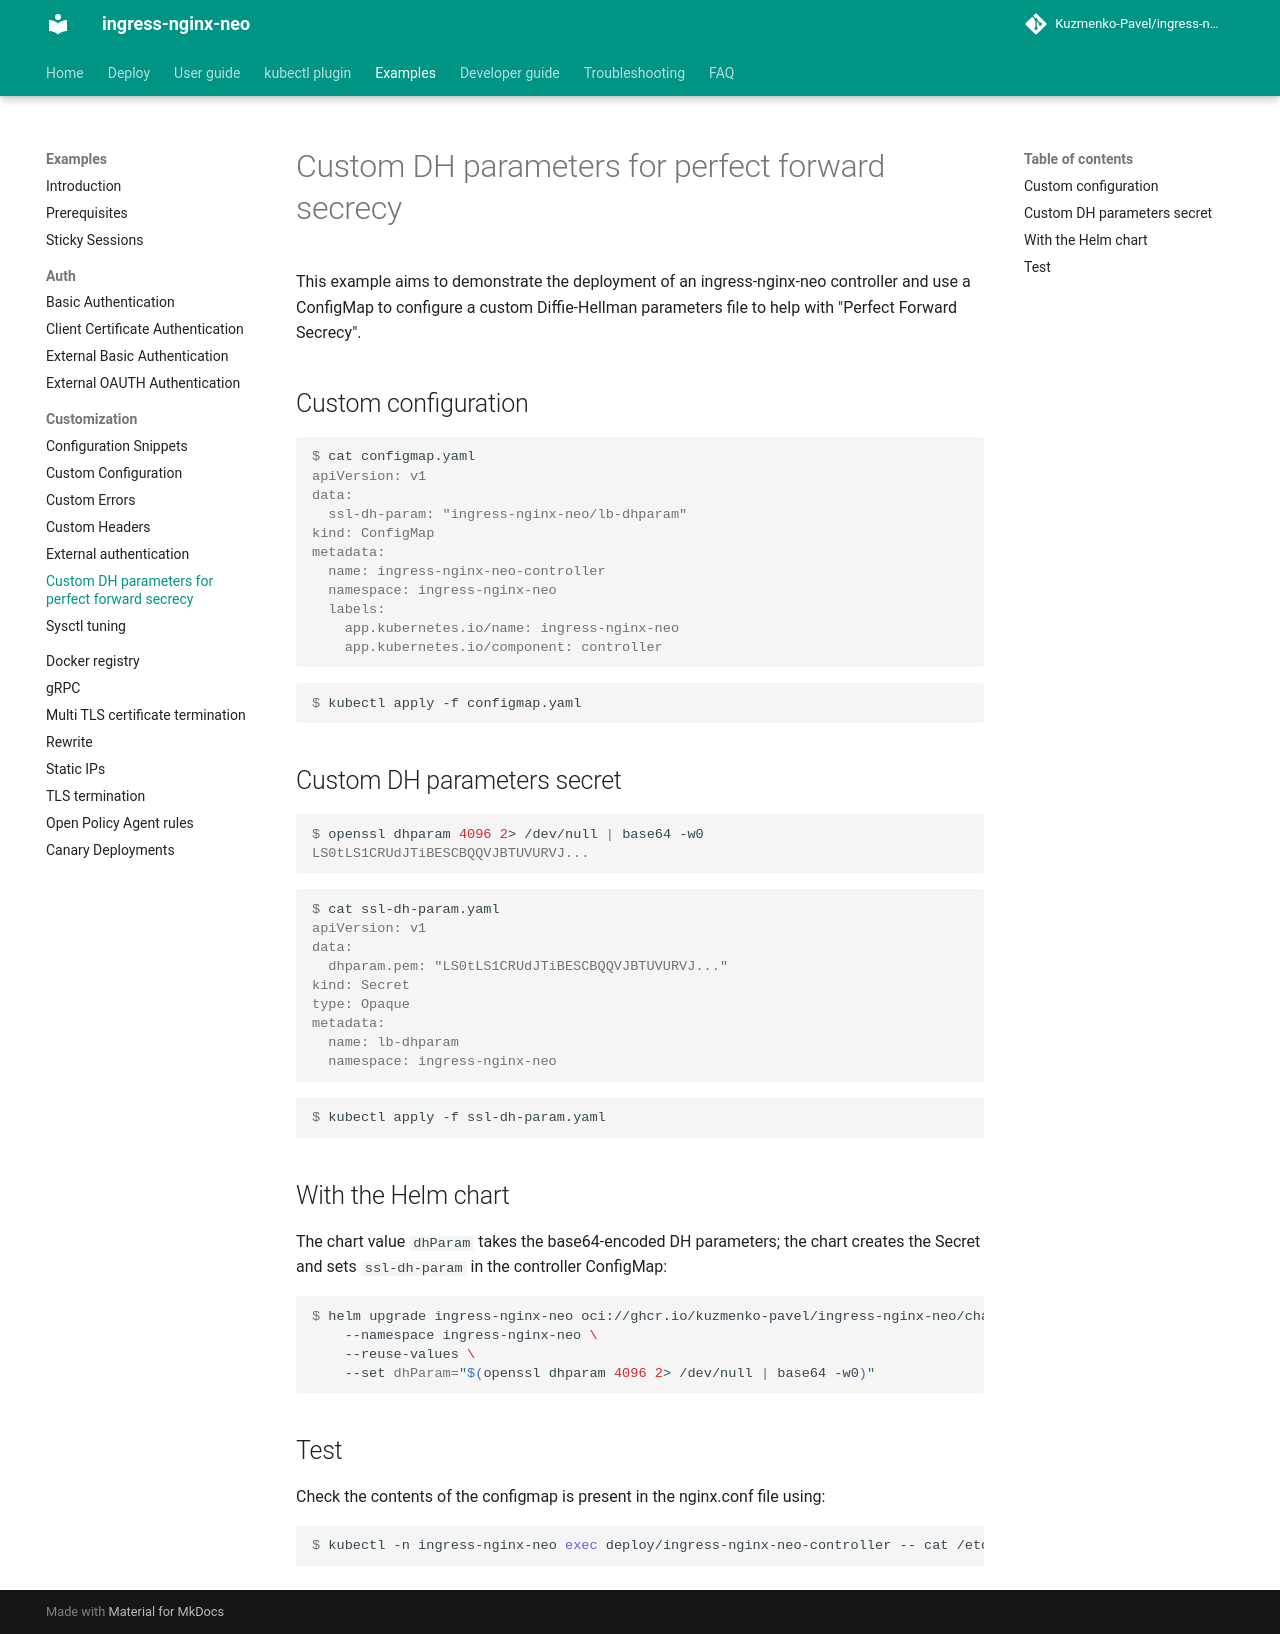

repository: Kuzmenko-Pavel/ingress-nginx-neo · page: latest/examples/customization/ssl-dh-param/index.html · generator: mkdocs

# Custom DH parameters for perfect forward secrecy

This example aims to demonstrate the deployment of an ingress-nginx-neo controller and
use a ConfigMap to configure a custom Diffie-Hellman parameters file to help with
"Perfect Forward Secrecy".

## Custom configuration

```console
$ cat configmap.yaml
apiVersion: v1
data:
  ssl-dh-param: "ingress-nginx-neo/lb-dhparam"
kind: ConfigMap
metadata:
  name: ingress-nginx-neo-controller
  namespace: ingress-nginx-neo
  labels:
    app.kubernetes.io/name: ingress-nginx-neo
    app.kubernetes.io/component: controller
```

```console
$ kubectl apply -f configmap.yaml
```

## Custom DH parameters secret

```console
$ openssl dhparam 4096 2> /dev/null | base64 -w0
LS0tLS1CRUdJTiBESCBQQVJBTUVURVJ...
```

```console
$ cat ssl-dh-param.yaml
apiVersion: v1
data:
  dhparam.pem: "LS0tLS1CRUdJTiBESCBQQVJBTUVURVJ..."
kind: Secret
type: Opaque
metadata:
  name: lb-dhparam
  namespace: ingress-nginx-neo
```

```console
$ kubectl apply -f ssl-dh-param.yaml
```

## With the Helm chart

The chart value `dhParam` takes the base64-encoded DH parameters; the chart creates the Secret and sets `ssl-dh-param`
in the controller ConfigMap:

```console
$ helm upgrade ingress-nginx-neo oci://ghcr.io/kuzmenko-pavel/ingress-nginx-neo/charts/ingress-nginx-neo \
    --namespace ingress-nginx-neo \
    --reuse-values \
    --set dhParam="$(openssl dhparam 4096 2> /dev/null | base64 -w0)"
```

## Test

Check the contents of the configmap is present in the nginx.conf file using:

```console
$ kubectl -n ingress-nginx-neo exec deploy/ingress-nginx-neo-controller -- cat /etc/nginx/nginx.conf | grep ssl_dhparam
```
